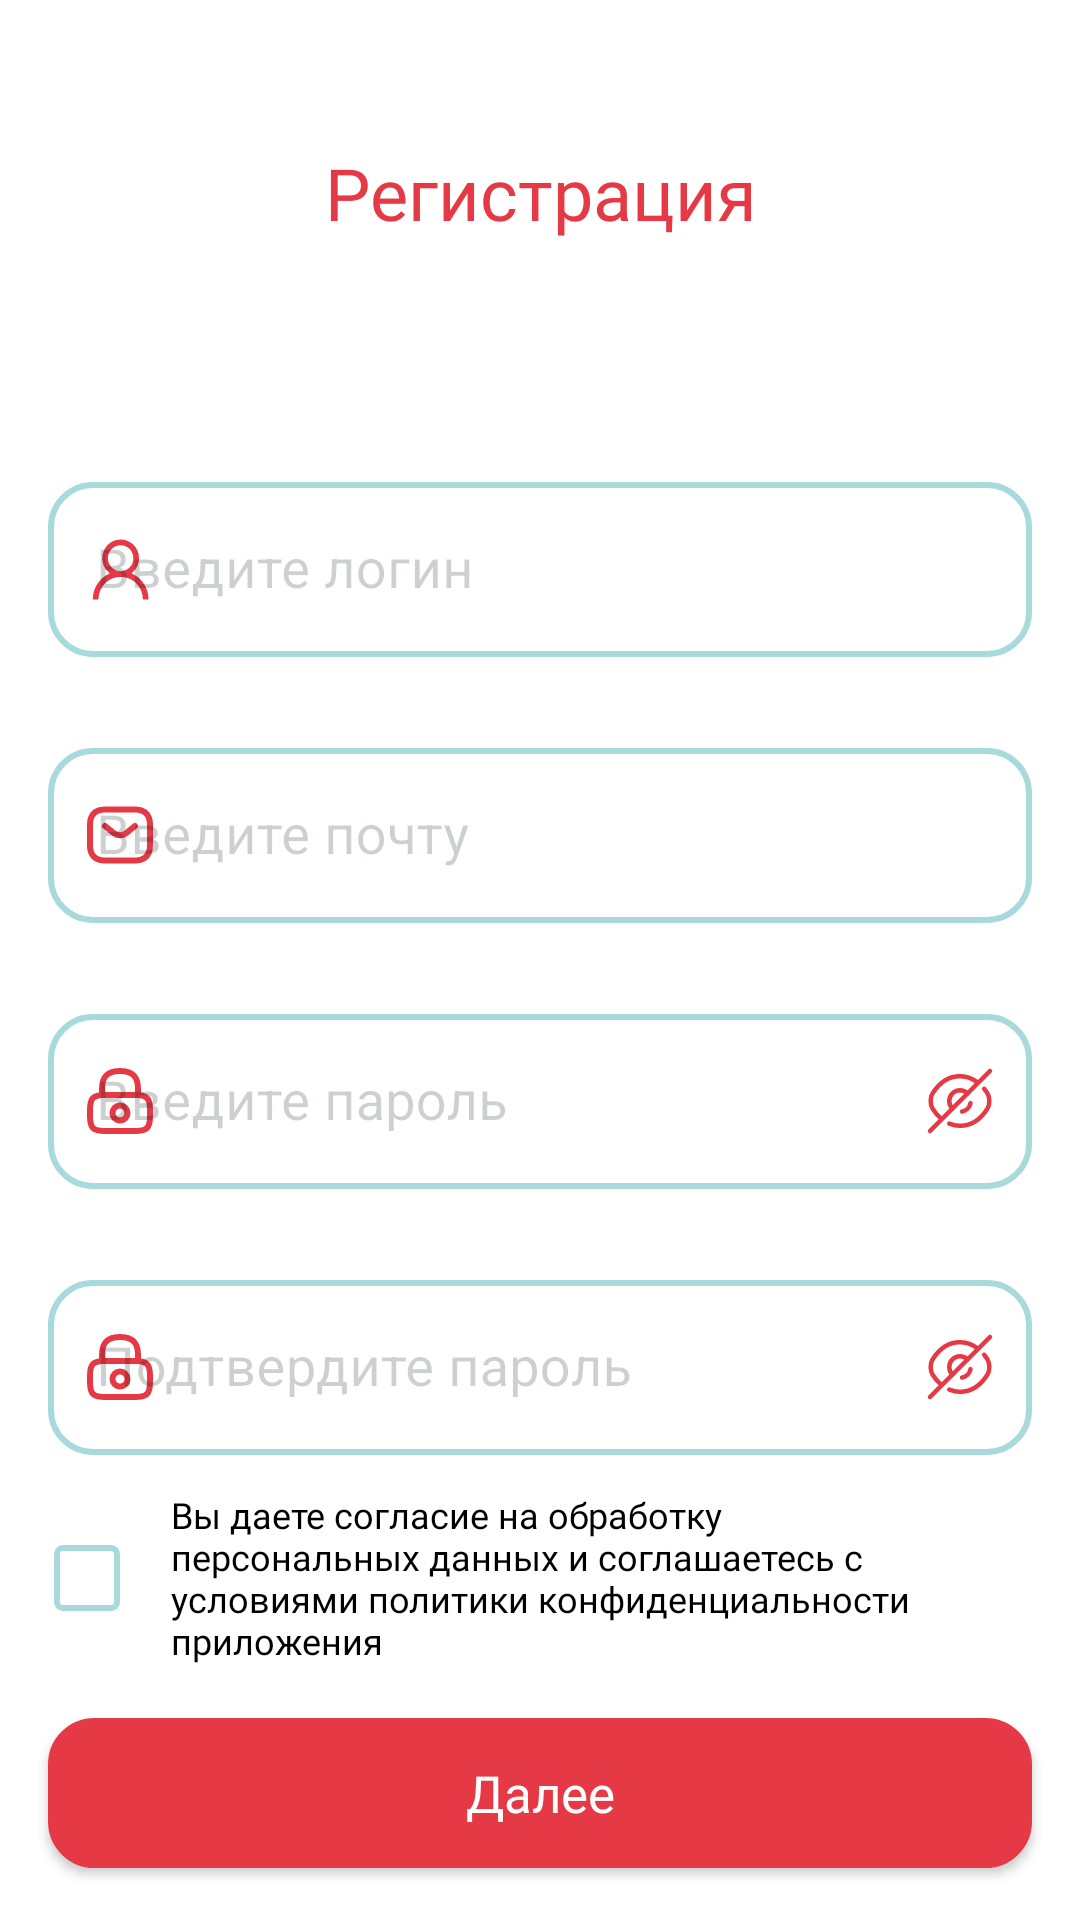

Write the Android layout XML for this screen, with the resource values it uses.
<!-- AndroidManifest.xml: application theme Theme.Unotes -->
<!-- res/layout/fragment_registration.xml -->
<?xml version="1.0" encoding="utf-8"?>
<androidx.constraintlayout.widget.ConstraintLayout xmlns:android="http://schemas.android.com/apk/res/android"
    xmlns:app="http://schemas.android.com/apk/res-auto"
    xmlns:tools="http://schemas.android.com/tools"
    android:layout_width="match_parent"
    android:layout_height="match_parent"
    tools:context=".presentation.auth.RegistrationFragment">

    <TextView
        android:id="@+id/textView2"
        android:layout_width="0dp"
        android:layout_height="wrap_content"
        android:fontFamily="@font/ssp_semibold"
        android:gravity="center"
        android:text="@string/registration"
        android:layout_marginBottom="75dp"
        android:textColor="@color/secondary_color"
        android:textSize="24sp"
        app:layout_constraintBottom_toTopOf="@+id/til_login"
        app:layout_constraintEnd_toEndOf="parent"
        app:layout_constraintStart_toStartOf="parent" />

    <com.google.android.material.textfield.TextInputLayout
        android:id="@+id/til_login"
        style="@style/TextInputLayout"
        android:layout_width="0dp"
        android:layout_height="wrap_content"
        android:layout_marginHorizontal="16dp"
        android:layout_marginBottom="25dp"
        app:layout_constraintBottom_toTopOf="@+id/til_mail"
        app:layout_constraintEnd_toEndOf="parent"
        app:layout_constraintHorizontal_bias="0.5"
        app:layout_constraintStart_toStartOf="parent"
        app:layout_constraintVertical_chainStyle="packed"
        app:startIconDrawable="@drawable/icon_user">

        <com.google.android.material.textfield.TextInputEditText
            android:id="@+id/et_login"
            style="@style/EditTextInTIL"
            android:layout_width="match_parent"
            android:layout_height="wrap_content"
            android:hint="@string/enter_username"
            android:maxLength="15" />
    </com.google.android.material.textfield.TextInputLayout>

    <com.google.android.material.textfield.TextInputLayout
        android:id="@+id/til_mail"
        style="@style/TextInputLayout"
        android:layout_width="0dp"
        android:layout_height="wrap_content"
        android:layout_marginHorizontal="16dp"
        android:layout_marginBottom="25dp"
        app:startIconDrawable="@drawable/icon_mail"
        app:layout_constraintBottom_toTopOf="@+id/til_password"
        app:layout_constraintEnd_toEndOf="parent"
        app:layout_constraintHorizontal_bias="0.5"
        app:layout_constraintStart_toStartOf="parent"
        app:layout_constraintTop_toTopOf="parent"
        app:layout_constraintVertical_chainStyle="packed">

        <com.google.android.material.textfield.TextInputEditText
            android:id="@+id/et_mail"
            style="@style/EditTextInTIL"
            android:layout_width="match_parent"
            android:layout_height="wrap_content"
            android:hint="@string/enter_mail"/>

    </com.google.android.material.textfield.TextInputLayout>

    <com.google.android.material.textfield.TextInputLayout
        android:id="@+id/til_password"
        style="@style/TextInputLayoutPassword"
        android:layout_width="0dp"
        android:layout_height="wrap_content"
        android:layout_marginHorizontal="16dp"
        app:layout_constraintBottom_toBottomOf="parent"
        app:layout_constraintEnd_toEndOf="parent"
        app:layout_constraintHorizontal_bias="0.5"
        app:layout_constraintStart_toStartOf="parent"
        app:layout_constraintTop_toBottomOf="@+id/til_mail">

        <com.google.android.material.textfield.TextInputEditText
            android:id="@+id/et_password"
            style="@style/EditTextInTIL"
            android:layout_width="match_parent"
            android:layout_height="wrap_content"
            android:hint="@string/enter_password"
            android:inputType="textPassword"
            android:maxLength="25" />

    </com.google.android.material.textfield.TextInputLayout>

    <com.google.android.material.textfield.TextInputLayout
        android:id="@+id/til_confirm_password"
        style="@style/TextInputLayoutPassword"
        android:layout_width="0dp"
        android:layout_height="wrap_content"
        android:layout_marginHorizontal="16dp"
        android:layout_marginTop="25dp"
        app:layout_constraintEnd_toEndOf="parent"
        app:layout_constraintHorizontal_bias="0.5"
        app:layout_constraintStart_toStartOf="parent"
        app:layout_constraintTop_toBottomOf="@+id/til_password">

        <com.google.android.material.textfield.TextInputEditText
            android:id="@+id/et_confirm_password"
            style="@style/EditTextInTIL"
            android:layout_width="match_parent"
            android:layout_height="wrap_content"
            android:hint="@string/confirm_password"
            android:inputType="textPassword"
            android:maxLength="25" />

    </com.google.android.material.textfield.TextInputLayout>

    <CheckBox
        android:id="@+id/cb_confirm_rules"
        android:layout_width="22dp"
        android:layout_height="22dp"
        android:layout_marginTop="30dp"
        android:layout_marginStart="2dp"
        android:button="@drawable/selector_checkbox"
        app:useMaterialThemeColors="false"
        app:layout_constraintStart_toStartOf="@+id/til_confirm_password"
        app:layout_constraintTop_toBottomOf="@+id/til_confirm_password" />

    <TextView
        android:id="@+id/tv_rules"
        style="@style/textView"
        android:layout_width="0dp"
        android:layout_height="wrap_content"
        android:fontFamily="@font/ssp_regular"
        android:layout_marginStart="17dp"
        android:layout_marginEnd="34dp"
        android:text="@string/rules"
        android:textSize="12sp"
        app:layout_constraintBottom_toBottomOf="@+id/cb_confirm_rules"
        app:layout_constraintEnd_toEndOf="parent"
        app:layout_constraintStart_toEndOf="@+id/cb_confirm_rules"
        app:layout_constraintTop_toTopOf="@+id/cb_confirm_rules" />

    <androidx.appcompat.widget.AppCompatButton
        android:id="@+id/btn_next"
        style="@style/button_fill"
        android:layout_width="0dp"
        android:layout_height="50dp"
        android:text="@string/next"
        app:layout_constraintBottom_toBottomOf="parent"
        app:layout_constraintEnd_toEndOf="@+id/til_password"
        app:layout_constraintStart_toStartOf="@+id/til_password"
        app:layout_constraintTop_toBottomOf="@+id/tv_rules" />

</androidx.constraintlayout.widget.ConstraintLayout>
<!-- resources referenced by this layout -->
<resources>
  <color name="secondary_color">#E63946</color>
  <!-- drawable selector_checkbox (drawable) -->
  <?xml version="1.0" encoding="utf-8"?>
  <selector xmlns:android="http://schemas.android.com/apk/res/android">
  
      <item android:drawable="@drawable/background_checkbox_checked" android:state_checked="true" />
      <item android:drawable="@drawable/background_checkbox_unchecked"/>
  
  </selector>
  <string name="confirm_password">Подтвердите пароль</string>
  <string name="enter_mail">Введите почту</string>
  <string name="enter_password">Введите пароль</string>
  <string name="enter_username">Введите логин</string>
  <string name="next">Далее</string>
  <string name="registration">Регистрация</string>
  <string name="rules">Вы даете согласие на обработку персональных данных и соглашаетесь с условиями политики конфиденциальности приложения</string>
  <style name="EditTextInTIL">
          <item name="android:textSize">18sp</item>
          <item name="android:textColor">@color/black</item>
      </style>
  <style name="button_fill">
          <item name="android:textColor">@color/white</item>
          <item name="android:background">@drawable/background_button_fill</item>
          <item name="android:textSize">@dimen/size_middle</item>
          <item name="android:fontFamily">@font/ssp_semibold</item>
          <item name="android:textAllCaps">false</item>
      </style>
  <style name="textView">
          <item name="android:layout_marginHorizontal">16dp</item>
          <item name="android:textColor">@color/black</item>
      </style>
  <style name="Theme.Unotes" parent="Theme.MaterialComponents.Light">
          
          <item name="colorPrimary">@color/main_color</item>
          <item name="colorPrimaryVariant">@color/secondary_color</item>
          <item name="colorOnPrimary">@color/white</item>
          
          <item name="colorSecondary">@color/secondary_color</item>
          <item name="colorSecondaryVariant">@color/secondary_color</item>
          <item name="colorOnSecondary">@color/secondary_color</item>
          
          <item name="android:statusBarColor">?attr/colorPrimaryVariant</item>
          
      </style>
  <!-- drawable background_checkbox_unchecked (drawable) -->
  <?xml version="1.0" encoding="utf-8"?>
  <layer-list xmlns:android="http://schemas.android.com/apk/res/android" >
  
      <item>
          <shape android:shape="rectangle" >
              <corners android:radius="@dimen/corner_checkbox"/>
              <stroke android:color="@color/spec_color" android:width="2dp"/>
  
              <size
                  android:height="22dp"
                  android:width="22dp" />
          </shape>
      </item>
  
  </layer-list>
  <color name="black">#FF000000</color>
  <color name="hint_color">#33001219</color>
  <!-- drawable selector_toggle_show_password (drawable) -->
  <?xml version="1.0" encoding="utf-8"?>
  <selector xmlns:android="http://schemas.android.com/apk/res/android">
  
      <item android:drawable="@drawable/icon_show" android:state_checked="true"/>
      <item android:drawable="@drawable/icon_hide" />
  
  </selector>
  <color name="white">#FFFFFFFF</color>
  <!-- drawable background_button_fill (drawable) -->
  <?xml version="1.0" encoding="utf-8"?>
  <ripple xmlns:android="http://schemas.android.com/apk/res/android"
      android:color="@color/secondary_color">
  
      <item>
          <shape android:shape="rectangle">
              <corners android:radius="@dimen/corner_button" />
              <solid android:color="@color/secondary_color" />
              <stroke
                  android:width="1dp"
                  android:color="@color/secondary_color" />
          </shape>
      </item>
  
  </ripple>
  <dimen name="size_middle">17sp</dimen>
  <color name="main_color">#001219</color>
  <dimen name="corner_checkbox">2dp</dimen>
  <color name="spec_color">#A8DADC</color>
  <dimen name="corner_button">15dp</dimen>
</resources>
